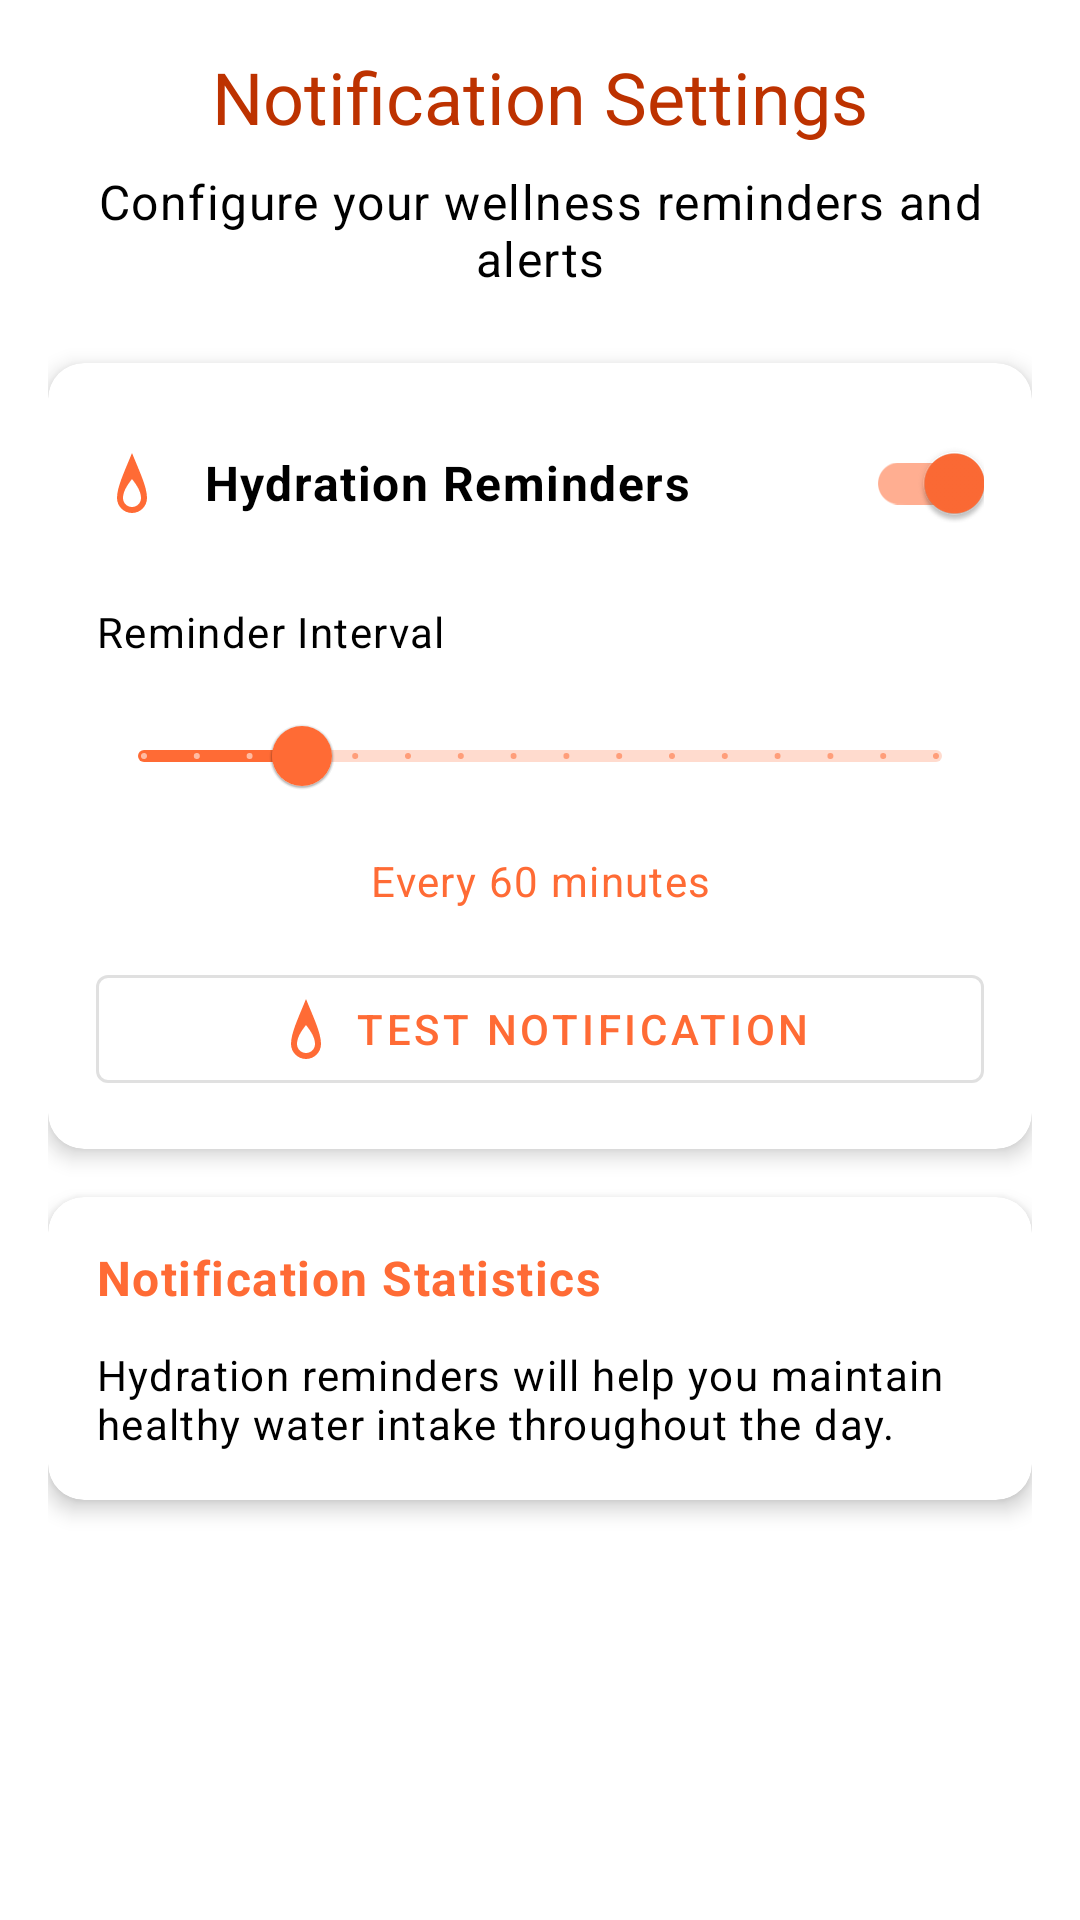

Reconstruct the res/layout file that produces this screen, plus the resources it refers to.
<!-- AndroidManifest.xml: application theme Theme.HabHub -->
<!-- res/layout/fragment_settings.xml -->
<?xml version="1.0" encoding="utf-8"?>
<androidx.coordinatorlayout.widget.CoordinatorLayout xmlns:android="http://schemas.android.com/apk/res/android"
    xmlns:app="http://schemas.android.com/apk/res-auto"
    android:layout_width="match_parent"
    android:layout_height="match_parent"
    android:background="?android:attr/colorBackground">

    <androidx.core.widget.NestedScrollView
        android:layout_width="match_parent"
        android:layout_height="match_parent"
        android:fillViewport="true">

        <LinearLayout
            android:layout_width="match_parent"
            android:layout_height="wrap_content"
            android:orientation="vertical"
            android:padding="@dimen/fragment_padding">

        
        <TextView
            android:id="@+id/tvNotificationsTitle"
            style="@style/ProTrack.TextAppearance.Headline"
            android:layout_width="match_parent"
            android:layout_height="wrap_content"
            android:layout_marginBottom="8dp"
            android:text="Notification Settings"
            android:textAlignment="center" />

        <TextView
            android:id="@+id/tvNotificationsSubtitle"
            style="@style/ProTrack.TextAppearance.Body"
            android:layout_width="match_parent"
            android:layout_height="wrap_content"
            android:layout_marginBottom="@dimen/section_margin_bottom"
            android:text="Configure your wellness reminders and alerts"
            android:textAlignment="center"
            android:textColor="?attr/colorOnBackground" />

        
        <com.google.android.material.card.MaterialCardView
            style="@style/ProTrack.Card"
            android:layout_width="match_parent"
            android:layout_height="wrap_content"
            android:layout_marginBottom="@dimen/card_margin_bottom">

            <LinearLayout
                android:layout_width="match_parent"
                android:layout_height="wrap_content"
                android:orientation="vertical"
                android:padding="16dp">

                
                <LinearLayout
                    android:layout_width="match_parent"
                    android:layout_height="wrap_content"
                    android:gravity="center_vertical"
                    android:layout_marginBottom="16dp"
                    android:orientation="horizontal">

                    <ImageView
                        android:layout_width="24dp"
                        android:layout_height="24dp"
                        android:layout_marginEnd="12dp"
                        android:src="@drawable/ic_water_drop_24"
                        android:tint="?attr/colorPrimary" />

                    <TextView
                        style="@style/ProTrack.TextAppearance.Body"
                        android:layout_width="0dp"
                        android:layout_height="wrap_content"
                        android:layout_weight="1"
                        android:text="Hydration Reminders"
                        android:textStyle="bold" />

                    <com.google.android.material.switchmaterial.SwitchMaterial
                        android:id="@+id/switchHydrationEnabled"
                        android:layout_width="wrap_content"
                        android:layout_height="wrap_content"
                        android:checked="true" />

                </LinearLayout>

                
                <TextView
                    style="@style/ProTrack.TextAppearance.Caption"
                    android:layout_width="match_parent"
                    android:layout_height="wrap_content"
                    android:layout_marginBottom="8dp"
                    android:text="Reminder Interval" />

                <com.google.android.material.slider.Slider
                    android:id="@+id/sliderHydrationInterval"
                    android:layout_width="match_parent"
                    android:layout_height="wrap_content"
                    android:layout_marginBottom="8dp"
                    android:stepSize="15.0"
                    android:valueFrom="15.0"
                    android:valueTo="240.0"
                    android:value="60.0" />

                <TextView
                    android:id="@+id/tvIntervalValue"
                    style="@style/ProTrack.TextAppearance.Caption"
                    android:layout_width="match_parent"
                    android:layout_height="wrap_content"
                    android:text="Every 60 minutes"
                    android:textAlignment="center"
                    android:textColor="?attr/colorPrimary" />

                
                <com.google.android.material.button.MaterialButton
                    android:id="@+id/btnTestNotification"
                    style="@style/Widget.MaterialComponents.Button.OutlinedButton"
                    android:layout_width="match_parent"
                    android:layout_height="wrap_content"
                    android:layout_marginTop="16dp"
                    android:text="Test Notification"
                    app:icon="@drawable/ic_water_drop_24"
                    app:iconGravity="textStart" />

            </LinearLayout>

        </com.google.android.material.card.MaterialCardView>

        
        <com.google.android.material.card.MaterialCardView
            style="@style/ProTrack.Card"
            android:layout_width="match_parent"
            android:layout_height="wrap_content"
            android:layout_marginBottom="@dimen/card_margin_bottom">

            <LinearLayout
                android:layout_width="match_parent"
                android:layout_height="wrap_content"
                android:orientation="vertical"
                android:padding="16dp">

                <TextView
                    style="@style/ProTrack.TextAppearance.Body"
                    android:layout_width="match_parent"
                    android:layout_height="wrap_content"
                    android:layout_marginBottom="12dp"
                    android:text="Notification Statistics"
                    android:textStyle="bold"
                    android:textColor="?attr/colorPrimary" />

                <TextView
                    android:id="@+id/tvNotificationStats"
                    style="@style/ProTrack.TextAppearance.Caption"
                    android:layout_width="match_parent"
                    android:layout_height="wrap_content"
                    android:text="Hydration reminders will help you maintain healthy water intake throughout the day." />

            </LinearLayout>

        </com.google.android.material.card.MaterialCardView>

        
        <View
            android:layout_width="match_parent"
            android:layout_height="@dimen/content_bottom_padding" />

        </LinearLayout>

    </androidx.core.widget.NestedScrollView>

</androidx.coordinatorlayout.widget.CoordinatorLayout>
<!-- resources referenced by this layout -->
<resources>
  <dimen name="card_margin_bottom">16dp</dimen>
  <dimen name="content_bottom_padding">96dp</dimen>
  <dimen name="fragment_padding">16dp</dimen>
  <dimen name="section_margin_bottom">24dp</dimen>
  <!-- drawable ic_water_drop_24 (drawable) -->
  <vector xmlns:android="http://schemas.android.com/apk/res/android"
      android:width="24dp"
      android:height="24dp"
      android:viewportWidth="24"
      android:viewportHeight="24"
      android:tint="?attr/colorOnSurface">
    <path
        android:fillColor="@android:color/white"
        android:pathData="M12,2C9.38,8.44 7,13.33 7,17c0,2.76 2.24,5 5,5s5,-2.24 5,-5C17,13.33 14.62,8.44 12,2zM12,20c-1.66,0 -3,-1.34 -3,-3c0,-2.07 1.34,-4.24 3,-6.31C13.66,12.76 15,14.93 15,17C15,18.66 13.66,20 12,20z"/>
  </vector>
  <style name="ProTrack.Card" parent="Widget.MaterialComponents.CardView">
          <item name="cardBackgroundColor">@color/surface_light</item>
          <item name="cardElevation">4dp</item>
          <item name="cardCornerRadius">12dp</item>
      </style>
  <style name="ProTrack.TextAppearance.Body" parent="TextAppearance.MaterialComponents.Body1">
          <item name="android:textColor">@color/on_surface_light</item>
          <item name="android:textSize">16sp</item>
      </style>
  <style name="ProTrack.TextAppearance.Caption" parent="TextAppearance.MaterialComponents.Caption">
          <item name="android:textColor">@color/on_surface_light</item>
          <item name="android:textSize">14sp</item>
      </style>
  <style name="ProTrack.TextAppearance.Headline" parent="TextAppearance.MaterialComponents.Headline5">
          <item name="android:textColor">@color/primary_700</item>
          <item name="android:textSize">24sp</item>
          <item name="android:fontFamily">sans-serif-medium</item>
      </style>
  <color name="surface_light">#FFFFFF</color>
  <color name="on_surface_light">#000000</color>
  <color name="primary_700">#BD3200</color>
  <color name="primary_500">#FF6B35</color>
  <color name="on_primary_light">#FFFFFF</color>
  <color name="secondary_500">#607D8B</color>
  <color name="secondary_700">#455A64</color>
  <color name="on_secondary_light">#FFFFFF</color>
  <color name="accent_main">#4CAF50</color>
  <color name="neutral_200">#EEEEEE</color>
  <color name="on_background_light">#000000</color>
  <color name="error_main">#F44336</color>
  <color name="white">#FFFFFFFF</color>
  <color name="primary_600">#E65100</color>
  <color name="neutral_500">#9E9E9E</color>
  <color name="primary_100">#FFE0B2</color>
</resources>
